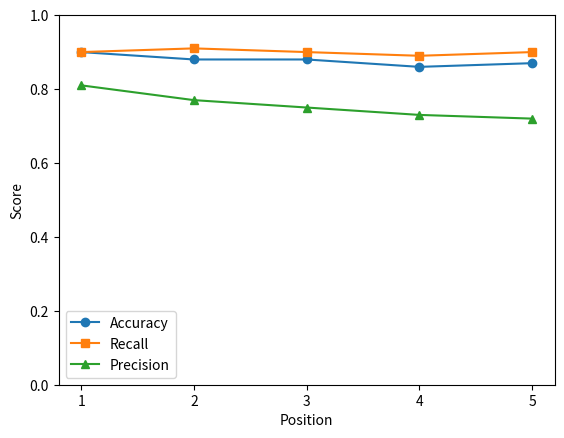

The script that saved this image:
import matplotlib.pyplot as plt

# positions
positions = [1, 2, 3, 4, 5]

# example metric values (replace with yours)
accuracy  = [0.90, 0.88, 0.88, 0.86, 0.87]
recall    = [0.90, 0.91, 0.90, 0.89, 0.90]
precision = [0.81, 0.77, 0.75, 0.73, 0.72]

fig = plt.gcf()
ax = plt.gca()

fig.patch.set_alpha(0)
ax.set_facecolor('none') 

plt.figure()

plt.plot(positions, accuracy,  marker='o', label='Accuracy')
plt.plot(positions, recall,    marker='s', label='Recall')
plt.plot(positions, precision, marker='^', label='Precision')

plt.xlabel('Position')
plt.ylabel('Score')
plt.xticks(positions)
plt.ylim(0, 1)

plt.legend()
plt.grid(False)

plt.show()
